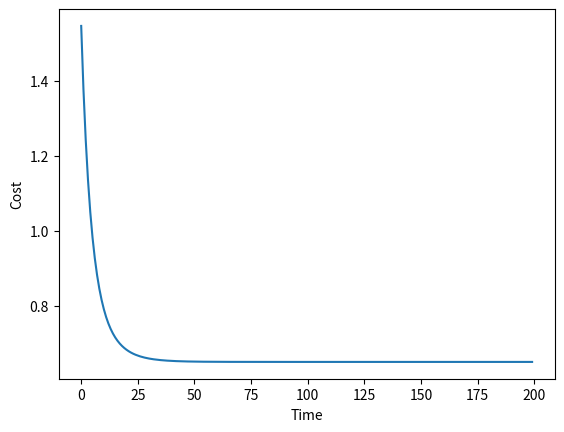

Generate this figure with matplotlib:
import numpy as np
import matplotlib.pyplot as plt


def sigmoid(x):
    return 1 / (1 + np.exp(-x))


if __name__ == '__main__':
    X = np.array([[1, 1, 0]])  # 补零
    Y = np.array([[0.9, 0.1]])
    Theta1 = np.array([[-0.4, 0.2, 0.1], [-0.2, 0.4, 0.1]])
    Theta2 = np.array([[0.1, -0.2, 0.1], [0.4, -0.1, 0.1]])
    alpha = 0.3
    plotx = []
    ploty = []
    for i in range(200):
        # forward
        a1 = X.T
        z2 = np.dot(Theta1, a1)
        a2 = np.vstack((np.ones(1), sigmoid(z2)))
        z3 = np.dot(Theta2, a2)
        a3 = sigmoid(z3)
        # cost
        J = np.sum(-Y.T * np.log(a3) - (1 - Y.T) * np.log(1 - a3))
        plotx.append(i)
        ploty.append(J)
        # backward
        delta3 = a3 - Y.T
        delta2 = np.dot(Theta2.T, delta3) * a2 * (1 - a2)
        Delta1 = np.dot(delta2[1:, ], a1.T)
        Delta2 = np.dot(delta3, a2.T)
        Theta1 = Theta1 - alpha * Delta1
        Theta2 = Theta2 - alpha * Delta2
    plt.plot(plotx, ploty)
    plt.xlabel('Time')
    plt.ylabel('Cost')
    plt.show()